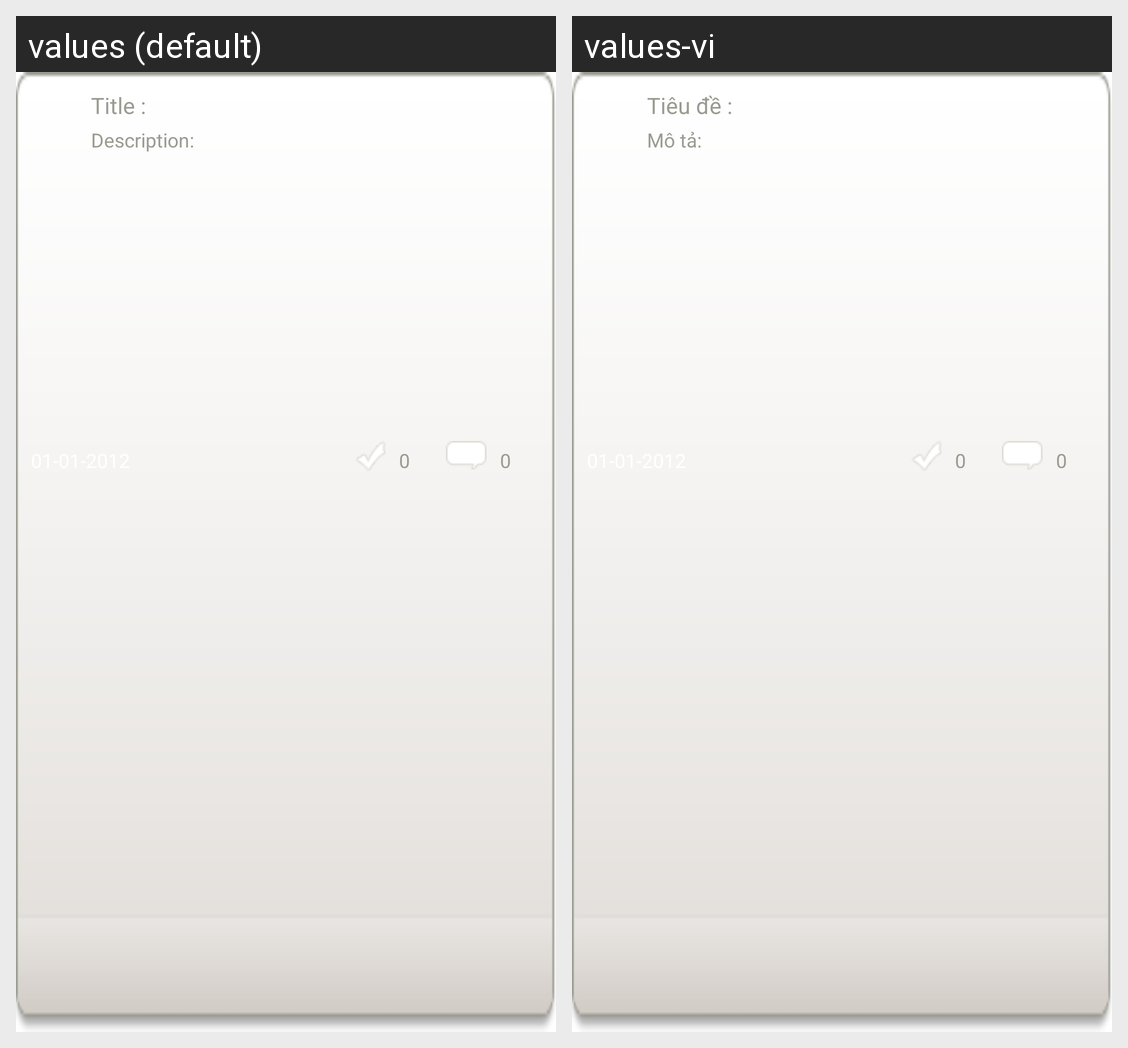

Translations of the strings shown on this Android screen, per locale in the grid:
Android screen res/layout/home_event_layout_row.xml rendered under 2 locales, left to right: values (default), values-vi. Device: Nexus 5 (rendered at 1080×1920; each locale shown at half size, 540×960, under a caption strip naming it); theme esn.theme.light.
Strings drawn on this screen, with the default value and each locale's value (text and hints the layout hard-codes, and strings that could not be matched under every locale, appear in the picture but are not listed):

esn_addNewEvent_title
  values: Title :
  values-vi: Tiêu đề :

esn_addNewEvent_description
  values: Description:
  values-vi: Mô tả:
